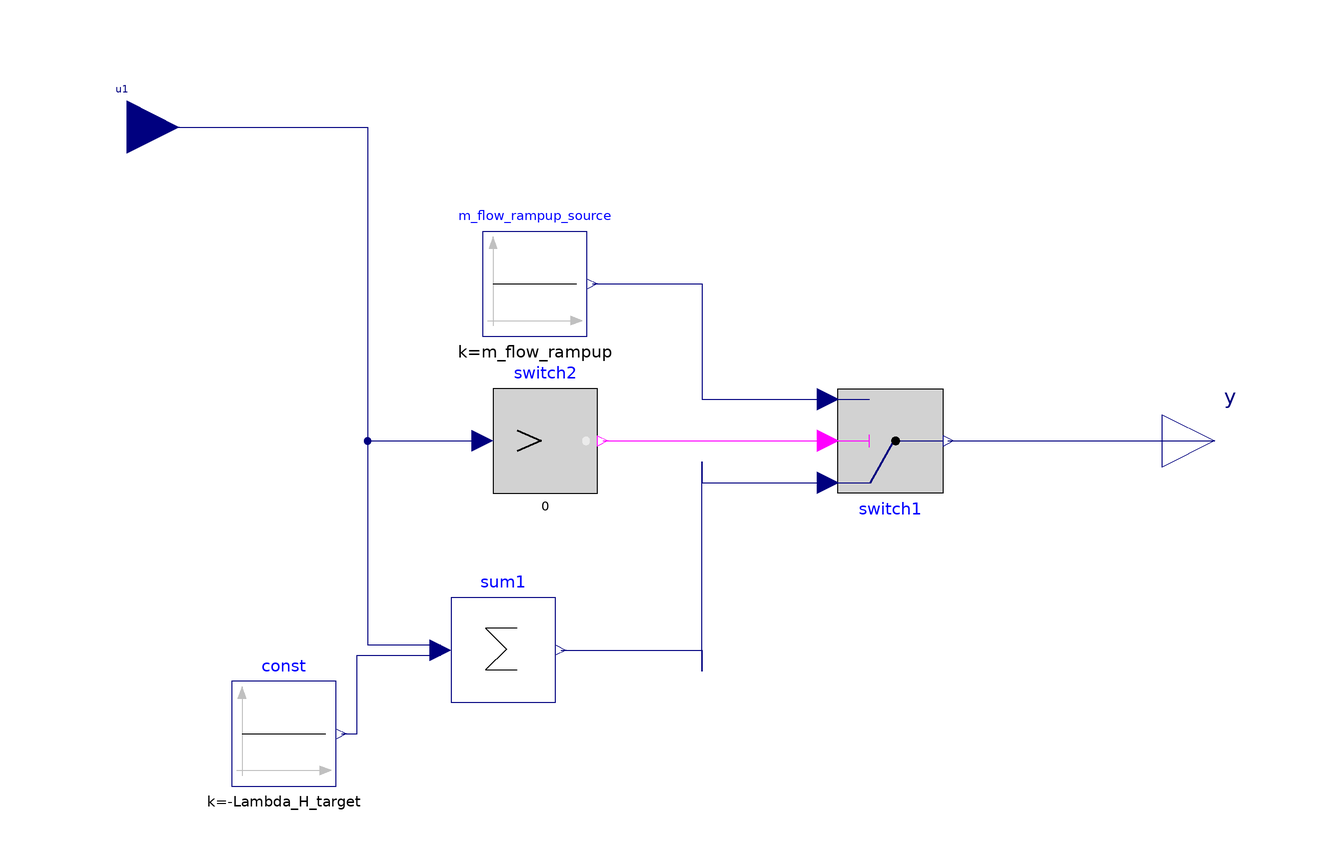

Above is the diagram view of the following Modelica model: its components placed by their Placement annotations and its connect equations drawn as lines.

model LambdaController "Controller for Lambda in Fuel Cell Applications"



//________________________________________________________________________________//
// Component of the TransiEnt Library, version: 2.0.1                             //
//                                                                                //
// Licensed by Hamburg University of Technology under the 3-BSD-clause.           //
// Copyright 2021, Hamburg University of Technology.                              //
//________________________________________________________________________________//
//                                                                                //
// TransiEnt.EE, ResiliEntEE, IntegraNet and IntegraNet II are research projects  //
// supported by the German Federal Ministry of Economics and Energy               //
// (FKZ 03ET4003, 03ET4048, 0324027 and 03EI1008).                                //
// The TransiEnt Library research team consists of the following project partners://
// Institute of Engineering Thermodynamics (Hamburg University of Technology),    //
// Institute of Energy Systems (Hamburg University of Technology),                //
// Institute of Electrical Power and Energy Technology                            //
// (Hamburg University of Technology)                                             //
// Fraunhofer Institute for Environmental, Safety, and Energy Technology UMSICHT, //
// Gas- und Wärme-Institut Essen						  //
// and                                                                            //
// XRG Simulation GmbH (Hamburg, Germany).                                        //
//________________________________________________________________________________//





  // _____________________________________________
  //
  //          Imports and Class Hierarchy
  // _____________________________________________

  extends TransiEnt.Basics.Icons.Controller;

  // _____________________________________________
  //
  //             Visible Parameters
  // _____________________________________________

  parameter Real Lambda_H_target=1.5 "Constant output value";
  parameter Modelica.Units.SI.MassFlowRate m_flow_rampup=2e-5 "Constant output value";
  parameter Real k=2e-5 "Proportional gain of controller";
  parameter Modelica.Units.SI.Time T=0.01 "Time Constant of PI control (T>0 required)";

  // _____________________________________________
  //
  //                  Interfaces
  // _____________________________________________

  Modelica.Blocks.Interfaces.RealInput u1 annotation (Placement(transformation(
          rotation=0, extent={{-110,50},{-90,70}})));
  Modelica.Blocks.Interfaces.RealOutput y annotation (Placement(transformation(
          rotation=0, extent={{98,-10},{118,10}})));

  // _____________________________________________
  //
  //           Instances of other Classes
  // _____________________________________________

  Modelica.Blocks.Logical.Switch switch1
    annotation (Placement(transformation(extent={{36,10},{56,-10}})));
  Modelica.Blocks.Sources.Constant m_flow_rampup_source(k=m_flow_rampup)
    annotation (Placement(transformation(extent={{-32,20},{-12,40}})));

  Modelica.Blocks.Logical.GreaterThreshold
                                 switch2
    annotation (Placement(transformation(extent={{-30,-10},{-10,10}})));

  Modelica.Blocks.Sources.Constant const(k=-Lambda_H_target) annotation (Placement(transformation(extent={{-80,-66},{-60,-46}})));
  Modelica.Blocks.Math.Sum sum1(nin=2, k=-k*ones(sum1.nin)) annotation (Placement(transformation(extent={{-38,-50},{-18,-30}})));
equation

  // _____________________________________________
  //
  //           Characteristic Equations
  // _____________________________________________

  connect(switch2.y, switch1.u2) annotation (Line(
      points={{-9,0},{34,0}},
      color={255,0,255},
      smooth=Smooth.None));
  connect(u1, switch2.u) annotation (Line(
      points={{-100,60},{-54,60},{-54,0},{-32,0}},
      color={0,0,127},
      smooth=Smooth.None));
  connect(switch1.y, y) annotation (Line(
      points={{57,0},{108,0}},
      color={0,0,127},
      smooth=Smooth.None));
  connect(m_flow_rampup_source.y, switch1.u3) annotation (Line(
      points={{-11,30},{10,30},{10,8},{34,8}},
      color={0,0,127},
      smooth=Smooth.None));
  connect(const.y, sum1.u[1]) annotation (Line(points={{-59,-56},{-56,-56},{-56,-48},{-56,-41},{-40,-41}}, color={0,0,127}));
  connect(u1, sum1.u[2]) annotation (Line(points={{-100,60},{-78,60},{-54,60},{-54,-39},{-40,-39}}, color={0,0,127}));
  connect(sum1.y, switch1.u1) annotation (Line(points={{-17,-40},{10,-40},{10,-44},{10,-4},{10,-8},{34,-8}}, color={0,0,127}));
  annotation (Diagram(graphics,
                      coordinateSystem(preserveAspectRatio=false, extent={{-100,
            -100},{100,100}})),
                Documentation(info="<html>
<h4><span style=\"color: #008000\">1. Purpose of model</span></h4>
<p>Controller for Lambda in Fuel Cell Applications.</p>
<h4><span style=\"color: #008000\">2. Level of detail, physical effects considered, and physical insight</span></h4>
<p>(no remarks)</p>
<h4><span style=\"color: #008000\">3. Limits of validity </span></h4>
<p>(no remarks)</p>
<h4><span style=\"color: #008000\">4. Interfaces</span></h4>
<p>Modelica RealInput: u1</p>
<p>Modelica RealOutput: y</p>
<h4><span style=\"color: #008000\">5. Nomenclature</span></h4>
<p>(no remarks)</p>
<h4><span style=\"color: #008000\">6. Governing Equations</span></h4>
<p>(no remarks)</p>
<h4><span style=\"color: #008000\">7. Remarks for Usage</span></h4>
<p>(no remarks)</p>
<h4><span style=\"color: #008000\">8. Validation</span></h4>
<p>(no remarks)</p>
<h4><span style=\"color: #008000\">9. References</span></h4>
<p>(no remarks)</p>
<h4><span style=\"color: #008000\">10. Version History</span></h4>
<p>Model created by Simon Weilbach (simon.weilbach@tuhh.de) on 01.10.2014</p>
<p>Model revised by Pascal Dubucq (dubucq@tuhh.de) on 01.10.2015</p>
<p>Quality check (Code conventions) by Rebekka Denninger on 01.10.2016</p>
</html>"));
end LambdaController;